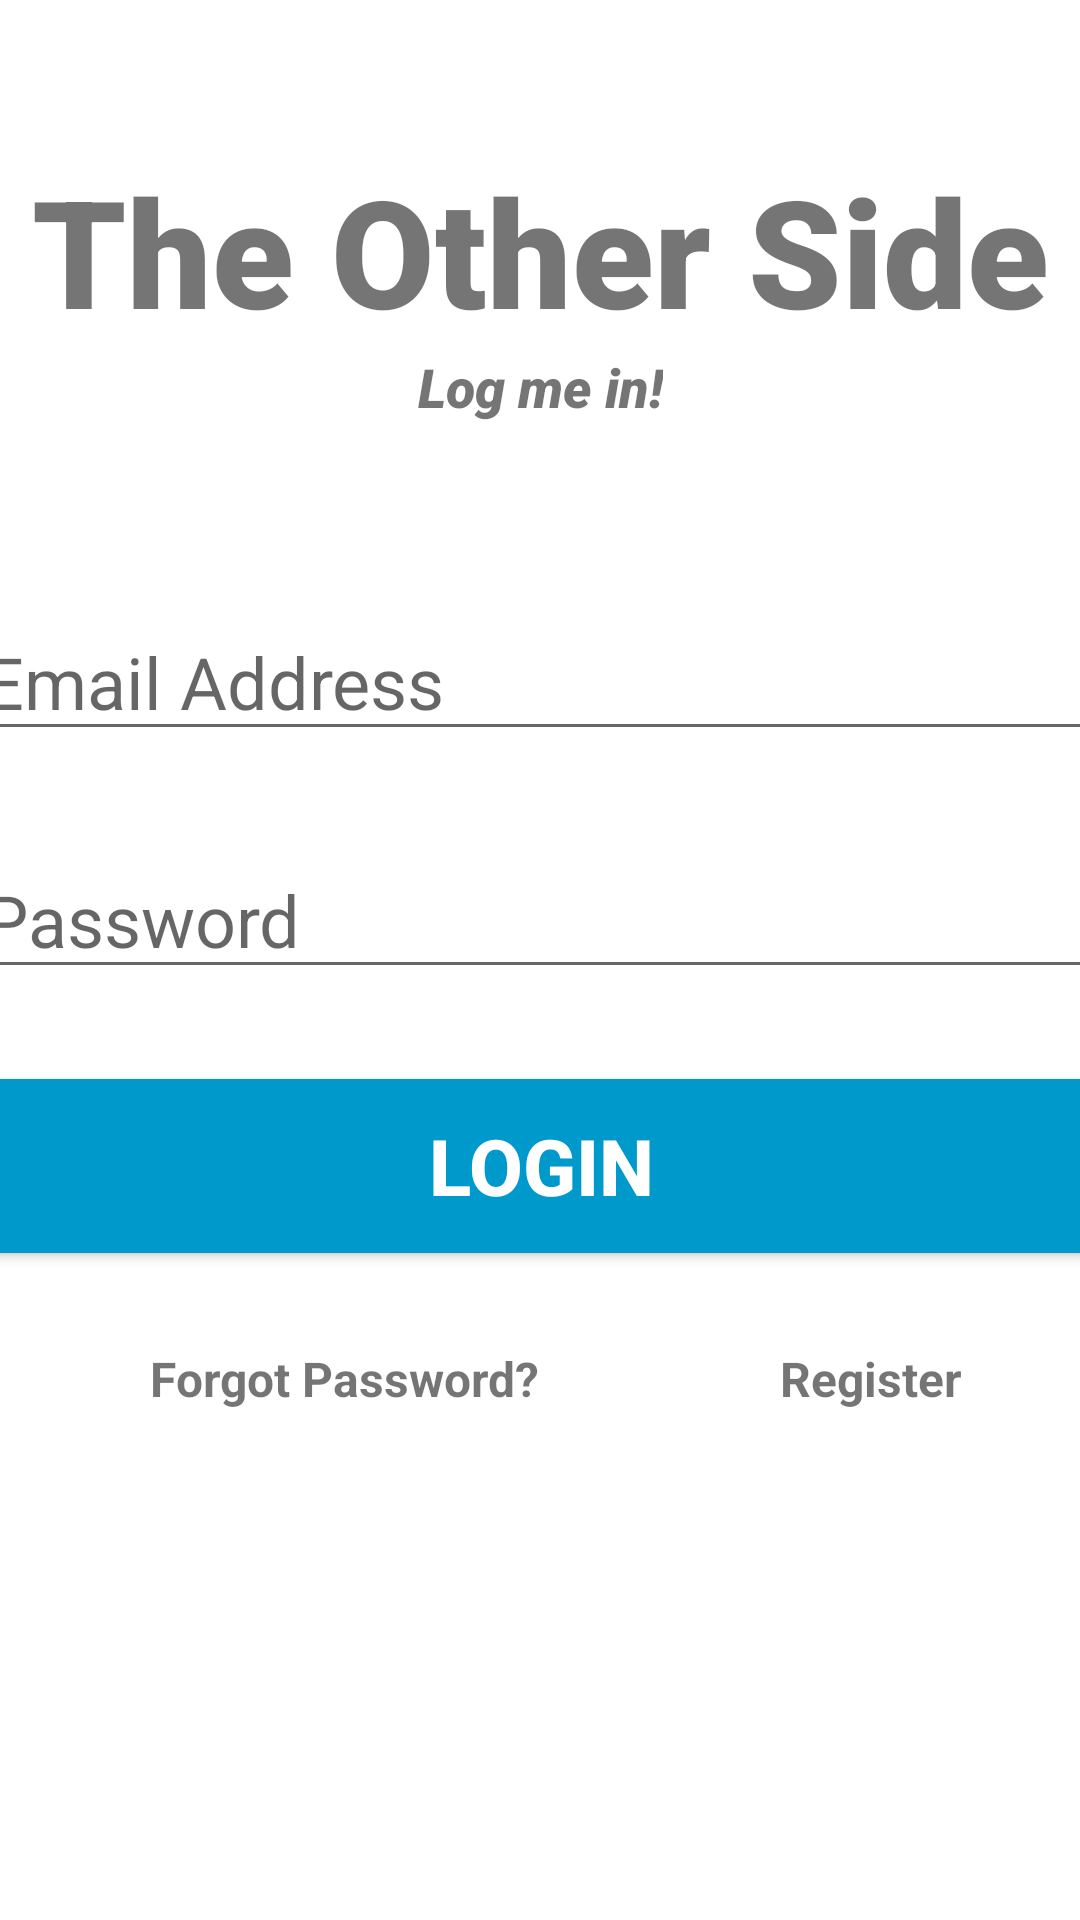

Layout XML and referenced resources for this Android screen:
<!-- AndroidManifest.xml: application theme Theme.MyExamProject -->
<!-- res/layout/activity_main.xml -->
<?xml version="1.0" encoding="utf-8"?>
<androidx.constraintlayout.widget.ConstraintLayout xmlns:android="http://schemas.android.com/apk/res/android"
    xmlns:app="http://schemas.android.com/apk/res-auto"
    xmlns:tools="http://schemas.android.com/tools"
    android:layout_width="match_parent"
    android:layout_height="match_parent"
    tools:context=".MainActivity">

    <TextView
        android:id="@+id/banner"
        android:layout_width="match_parent"
        android:layout_height="wrap_content"
        android:text="The Other Side"
        android:textSize="50sp"
        android:textAlignment="center"
        android:textStyle="bold"
        android:fontFamily="sans-serif-black"
        app:layout_constraintTop_toTopOf="parent"
        app:layout_constraintRight_toRightOf="parent"
        app:layout_constraintLeft_toLeftOf="parent"
        android:layout_marginTop="50dp"
        />

    <TextView
        android:id="@+id/bannerDescription"
        android:layout_width="wrap_content"
        android:layout_height="wrap_content"
        android:text="Log me in!"
        android:textStyle="italic"
        android:textSize="18sp"
        android:textAlignment="center"
        android:fontFamily="sans-serif-black"
        app:layout_constraintTop_toBottomOf="@+id/banner"
        app:layout_constraintRight_toRightOf="parent"
        app:layout_constraintLeft_toLeftOf="parent"
        />


    <EditText
        android:id="@+id/mail"
        android:layout_width="380dp"
        android:layout_height="wrap_content"
        android:layout_marginTop="60dp"
        android:ems="10"
        android:hint="Email Address"
        android:inputType="textEmailAddress"
        android:textSize="24sp"
        app:layout_constraintLeft_toLeftOf="parent"
        app:layout_constraintRight_toRightOf="parent"
        app:layout_constraintTop_toBottomOf="@+id/bannerDescription"
    />

    <EditText
        android:id="@+id/password"
        android:layout_width="380dp"
        android:layout_height="wrap_content"
        android:ems="10"
        android:hint="Password"
        android:inputType="textPassword"
        android:textSize="24sp"
        android:layout_marginTop="30dp"
        app:layout_constraintLeft_toLeftOf="parent"
        app:layout_constraintRight_toRightOf="parent"
        app:layout_constraintTop_toBottomOf="@+id/mail"
        />

    <Button
        android:id="@+id/signIn"
        android:layout_width="380dp"
        android:layout_height="70dp"
        android:layout_marginTop="24dp"
        android:backgroundTint="@android:color/holo_blue_dark"
        android:text="Login"
        android:textColor="#ffffff"
        android:textSize="26sp"
        android:textStyle="bold"
        app:layout_constraintLeft_toLeftOf="parent"
        app:layout_constraintRight_toRightOf="parent"
        app:layout_constraintTop_toBottomOf="@+id/password"
    />

    <TextView
        android:id="@+id/forgotPassword"
        android:layout_width="wrap_content"
        android:layout_height="wrap_content"
        android:text="Forgot Password?"
        android:textSize="16sp"
        android:textStyle="bold"
        android:layout_marginTop="25dp"
        android:layout_marginLeft="50dp"
        app:layout_constraintTop_toBottomOf="@+id/signIn"
        app:layout_constraintLeft_toLeftOf="parent"
    />

    <TextView
        android:id="@+id/register"
        android:layout_width="wrap_content"
        android:layout_height="wrap_content"
        android:text="Register"
        android:textSize="16sp"
        android:textStyle="bold"
        android:layout_marginLeft="80dp"
        app:layout_constraintTop_toTopOf="@+id/forgotPassword"
        app:layout_constraintLeft_toRightOf="@+id/forgotPassword"
    />

    <ProgressBar
        android:id="@+id/progressBar"
        style="?android:attr/progressBarStyleLarge"
        android:layout_width="wrap_content"
        android:layout_height="wrap_content"
        android:layout_centerInParent="true"
        android:visibility="gone"
        tools:ignore="MissingConstraints"
        app:layout_constraintTop_toTopOf="parent"
        app:layout_constraintBottom_toBottomOf="parent"
        app:layout_constraintLeft_toLeftOf="parent"
        app:layout_constraintLeft_toRightOf="parent"
    />

</androidx.constraintlayout.widget.ConstraintLayout>
<!-- resources referenced by this layout -->
<resources>
  <style name="Theme.MyExamProject" parent="Theme.MaterialComponents.DayNight.DarkActionBar">
          
          <item name="colorPrimary">@color/purple_500</item>
          <item name="colorPrimaryVariant">@color/purple_700</item>
          <item name="colorOnPrimary">@color/white</item>
          
          <item name="colorSecondary">@color/teal_200</item>
          <item name="colorSecondaryVariant">@color/teal_700</item>
          <item name="colorOnSecondary">@color/black</item>
          
          <item name="android:statusBarColor" tools:targetApi="l">?attr/colorPrimaryVariant</item>
          
      </style>
  <!-- not gathered from this repository: default colours our renderer supplied (Android Studio template values) -->
  <color name="purple_500">#FF6200EE</color>
  <color name="purple_700">#FF3700B3</color>
  <color name="teal_200">#FF03DAC5</color>
  <color name="teal_700">#FF018786</color>
  <color name="black">#FF000000</color>
  <color name="white">#FFFFFFFF</color>
</resources>
